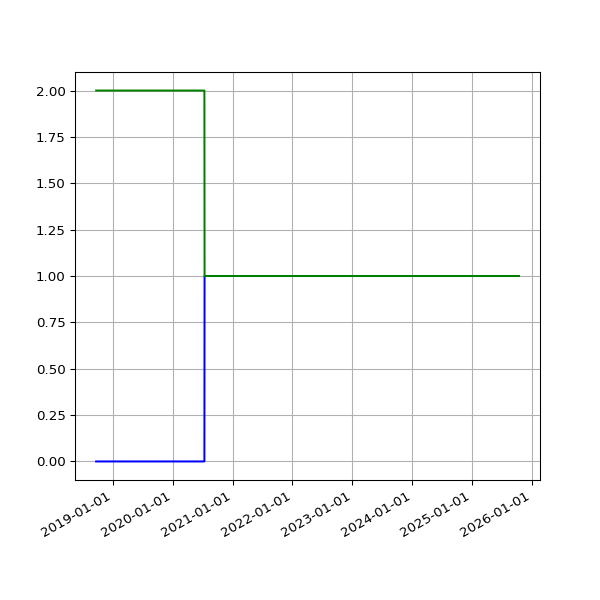

Data behind this chart, as committed beside it:
date, 2.02, 2.03
2018-09-22 05:54:16 +0100, 2, 
2018-09-25 05:59:08 +0100, 2, 
2018-10-04 06:11:36 +0100, 2, 
2018-10-07 06:27:15 +0100, 2, 
2018-10-10 06:46:32 +0100, 2, 
2018-10-13 05:53:53 +0100, 2, 
2018-10-16 06:26:10 +0100, 2, 
2018-10-19 07:06:25 +0100, 2, 
2018-10-22 07:10:20 +0100, 2, 
2018-10-25 06:00:59 +0100, 2, 
2018-10-28 05:13:53 +0000, 2, 
2018-11-01 06:49:27 +0000, 2, 
2018-11-04 06:12:54 +0000, 2, 
2018-11-07 06:03:06 +0000, 2, 
2018-11-10 06:10:02 +0000, 2, 
2018-11-13 06:13:10 +0000, 2, 
2018-11-16 06:06:18 +0000, 2, 
2018-11-19 06:13:27 +0000, 2, 
2018-11-22 06:43:41 +0000, 2, 
2018-11-25 06:14:56 +0000, 2, 
2018-12-01 06:23:51 +0000, 2, 
2018-12-04 07:04:53 +0000, 2, 
2018-12-07 06:14:22 +0000, 2, 
2018-12-10 06:27:57 +0000, 2, 
2018-12-13 06:31:09 +0000, 2, 
2018-12-16 06:21:57 +0000, 2, 
2018-12-19 06:31:52 +0000, 2, 
2018-12-22 06:31:39 +0000, 2, 
2018-12-25 06:50:52 +0000, 2, 
2018-12-28 07:09:18 +0000, 2, 
2019-01-01 06:51:12 +0000, 2, 
2019-01-04 07:45:52 +0000, 2, 
2019-01-07 06:36:52 +0000, 2, 
2019-01-10 07:00:20 +0000, 2, 
2019-01-13 06:51:08 +0000, 2, 
2019-01-16 06:18:52 +0000, 2, 
2019-01-25 06:27:52 +0000, 2, 
2019-01-28 06:20:04 +0000, 2, 
2019-02-01 06:43:11 +0000, 2, 
2019-02-04 06:46:59 +0000, 2, 
2019-02-07 06:28:15 +0000, 2, 
2019-02-10 07:01:57 +0000, 2, 
2019-02-13 06:35:54 +0000, 2, 
2019-02-19 07:05:30 +0000, 2, 
2019-02-22 06:55:53 +0000, 2, 
2019-02-25 06:38:05 +0000, 2, 
2019-03-01 06:43:32 +0000, 2, 
2019-03-04 07:01:27 +0000, 2, 
2019-03-07 07:15:07 +0000, 2, 
2019-03-10 06:41:23 +0000, 2, 
2019-03-13 06:35:04 +0000, 2, 
2019-03-16 06:34:51 +0000, 2, 
2019-03-19 06:42:23 +0000, 2, 
2019-03-22 06:58:13 +0000, 2, 
2019-03-25 06:50:58 +0000, 2, 
2019-03-28 07:47:59 +0000, 2, 
2019-04-01 07:40:45 +0100, 2, 
2019-04-04 06:42:25 +0100, 2, 
2019-04-07 06:51:48 +0100, 2, 
2019-04-10 06:56:15 +0100, 2, 
... 1,797 more rows
